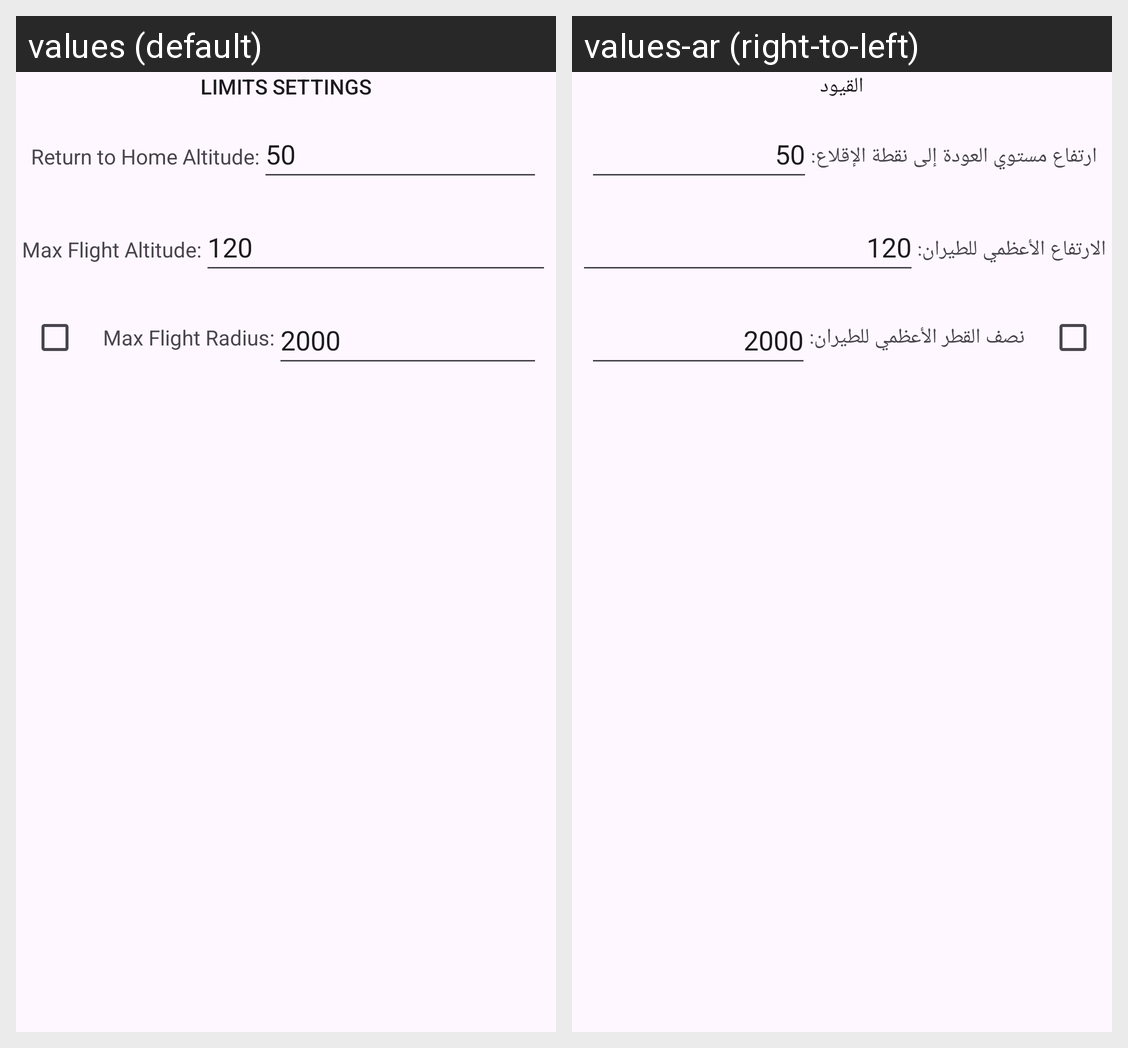

The same Android screen rendered under two of its app's locales, left to right. List the strings drawn on it with the default value and each locale's translation.
Android screen res/layout/dialog_limits_setting.xml rendered under 2 locales, left to right: values (default), values-ar (right-to-left). Device: Nexus 5 (rendered at 1080×1920; each locale shown at half size, 540×960, under a caption strip naming it); theme AppTheme.NoActionBar.
Strings drawn on this screen, with the default value and each locale's value (text and hints the layout hard-codes, and strings that could not be matched under every locale, appear in the picture but are not listed):

limits_settings
  values: Limits Settings
  values-ar: القيود

return_to_home_altitude
  values: Return to Home Altitude:
  values-ar: ارتفاع مستوي العودة إلى نقطة الإقلاع:

max_flight_altitude
  values: Max Flight Altitude:
  values-ar: الارتفاع الأعظمي للطيران:

max_flight_radius
  values: Max Flight Radius:
  values-ar: نصف القطر الأعظمي للطيران:
